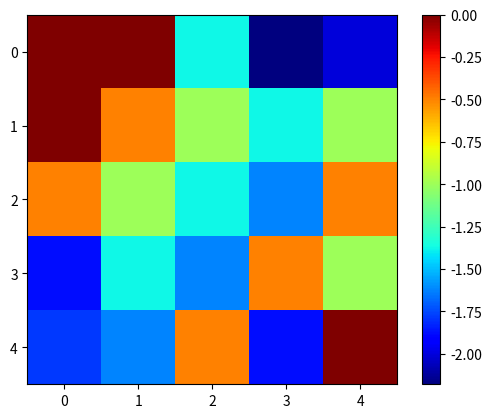

This chart was generated by the following Python code:
import numpy as np
import matplotlib.pyplot as plt
from copy import copy
from collections import defaultdict

# agent가 어떤 state에 도달했을 때, reward를 반환하는 역할
class Environment:
    def __init__(self, world_size):
        self.world_size = world_size
        self.terms = [(0, 0), (world_size-1, world_size-1)]

    def _is_oob(self, state):
        x, y = state
        if x < 0 or x >= self.world_size: return True
        elif y < 0 or y >= self.world_size: return True
        else: return False

    def step(self, state, action):
        x, y = state

        if action == 0:  # up
            y -= 1
        elif action == 1:  # down
            y += 1
        elif action == 2:  # left
            x -= 1
        else:  # right
            x += 1

        if self._is_oob((x, y)):
            next_state = state
            return -2., next_state, False
        else:
            next_state = (x, y)
            if next_state in self.terms:
                return 0., next_state, True
            else:
                return -1., next_state, False

    def reset(self):
        while True:
            x, y = np.random.randint(self.world_size), np.random.randint(self.world_size)
            if (x, y) not in self.terms:
                break
        return x, y

# action-value를 유지하면서, 어떤 state에서 최적의 action을 선택하는 역할
class Agent:
    def __init__(self, actions, epsilon=0.1, discount_factor=0.5, world_size=None):
        self.actions = actions
        self.values = defaultdict(float)
        self.epsilon = epsilon
        self.world_size = world_size
        self.discount_factor = discount_factor
        self.episode = list()

    def _possible_next_state(self, state):
        x, y = state
        next_state = [0.] * len(self.actions)
        # up, down, left, right

        if y == 0:
            next_state[0] = self.values[state]
        else:
            next_state[0] = self.values[(x, y - 1)]
        if y == self.world_size - 1:
            next_state[1] = self.values[state]
        else:
            next_state[1] = self.values[(x, y + 1)]
        if x == 0:
            next_state[2] = self.values[state]
        else:
            next_state[2] = self.values[(x - 1, y)]
        if x == self.world_size-1:
            next_state[3] = self.values[state]
        else:
            next_state[3] = self.values[(x + 1, y)]

        # print(next_state)
        return next_state

    def get_action(self, state):
        if np.random.uniform(0., 1.) < self.epsilon:
            return np.random.choice(self.actions)
        else:
            return np.argmax(self._possible_next_state(state))

    def collect_sample(self, state, next_state, action, reward):
        if (state, action) not in [(s, a) for s, a, _, _ in self.episode]:
            self.episode.append((state, action, next_state, reward))

    def update(self):
        # im not sure....
        G = 0.
        for s, a, ns, r in reversed(self.episode):
            G = r + self.discount_factor * G
            value = self.values[ns]
            self.values[s] = value + self.discount_factor * (G - value)

    def reset(self):
        self.episode = list()

    def visualize_policy(self):
        world = np.zeros((self.world_size, self.world_size))
        for key in self.values.keys():
            x, y = key
            world[y, x] = self.values[key]

        fig = plt.figure()
        plt.imshow(world, cmap='jet')
        plt.colorbar()
        fig.show()

def main():
    world_size = 5
    n_actions = 4   # up, down, left, right
    env = Environment(world_size=world_size)
    agent = Agent(actions=np.arange(n_actions), world_size=world_size)

    for i in range(50000):
        state = env.reset()
        action = agent.get_action(state)

        while True:
            reward, next_state, is_term = env.step(state, action)
            agent.collect_sample(state, next_state, action, reward)

            if is_term:
                break
            state = next_state
            action = agent.get_action(state)
        agent.update()
        agent.reset()

    agent.visualize_policy()
    plt.show()

if __name__ == '__main__':
    main()